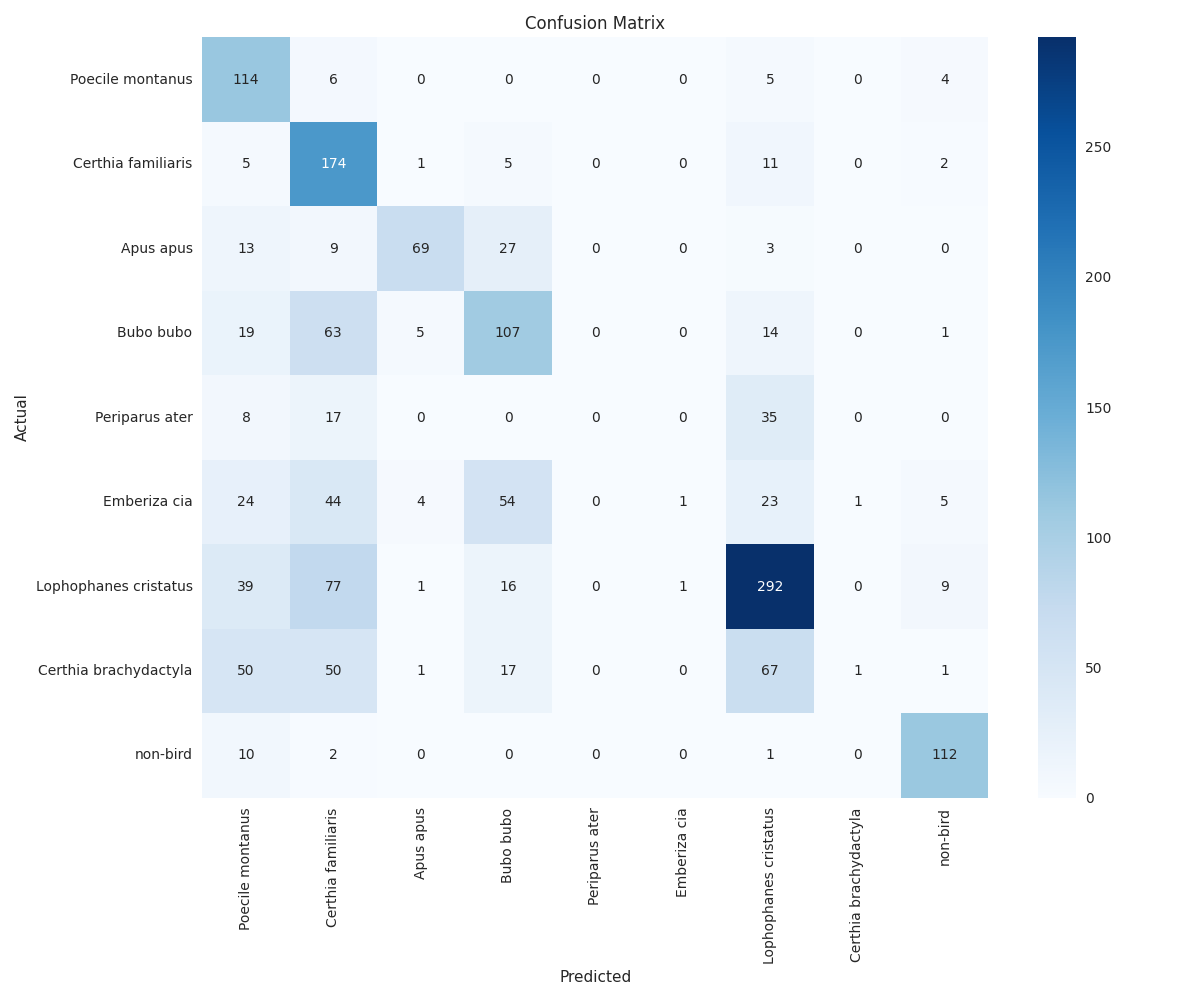

The file beside this chart, header and first rows:
, Poecile montanus, Certhia familiaris, Apus apus, Bubo bubo, Periparus ater, Emberiza cia, Lophophanes cristatus, Certhia brachydactyla, non-bird
Poecile montanus, 114, 6, 0, 0, 0, 0, 5, 0, 4
Certhia familiaris, 5, 174, 1, 5, 0, 0, 11, 0, 2
Apus apus, 13, 9, 69, 27, 0, 0, 3, 0, 0
Bubo bubo, 19, 63, 5, 107, 0, 0, 14, 0, 1
Periparus ater, 8, 17, 0, 0, 0, 0, 35, 0, 0
Emberiza cia, 24, 44, 4, 54, 0, 1, 23, 1, 5
Lophophanes cristatus, 39, 77, 1, 16, 0, 1, 292, 0, 9
Certhia brachydactyla, 50, 50, 1, 17, 0, 0, 67, 1, 1
non-bird, 10, 2, 0, 0, 0, 0, 1, 0, 112
